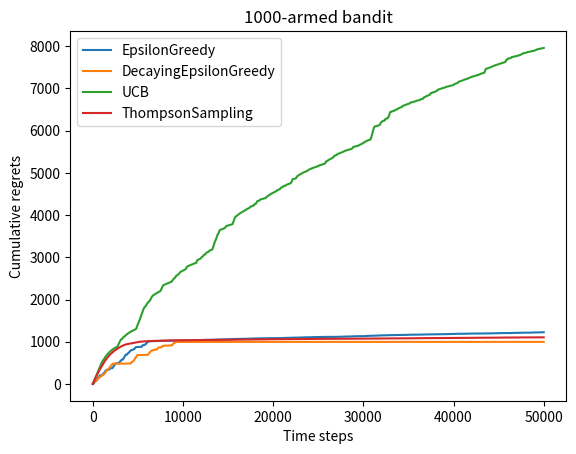

The matplotlib source for this figure:
import numpy as np
import matplotlib.pyplot as plt


class BernoulliBandit:
    """ 伯努利多臂老虎机,输入K表示拉杆个数 """

    def __init__(self, K):
        self.probs = np.random.uniform(size=K)  # 随机生成K个0～1的数,作为拉动每根拉杆的获奖
        # 概率
        self.best_idx = np.argmax(self.probs)  # 获奖概率最大的拉杆
        self.best_prob = self.probs[self.best_idx]  # 最大的获奖概率
        self.K = K

    def step(self, k):
        # 当玩家选择了k号拉杆后,根据拉动该老虎机的k号拉杆获得奖励的概率返回1（获奖）或0（未
        # 获奖）
        if np.random.rand() < self.probs[k]:
            return 1
        else:
            return 0


class Solver:
    """ 多臂老虎机算法基本框架 """

    def __init__(self, bandit):
        self.bandit = bandit
        self.counts = np.zeros(self.bandit.K)  # 每根拉杆的尝试次数
        self.regret = 0.  # 当前步的累积懊悔
        self.actions = []  # 维护一个列表,记录每一步的动作
        self.regrets = []  # 维护一个列表,记录每一步的累积懊悔

    def update_regret(self, k):
        # 计算累积懊悔并保存,k为本次动作选择的拉杆的编号
        self.regret += self.bandit.best_prob - self.bandit.probs[k]
        self.regrets.append(self.regret)

    def run_one_step(self):
        # 返回当前动作选择哪一根拉杆,由每个具体的策略实现
        raise NotImplementedError

    def run(self, num_steps):
        # 运行一定次数,num_steps为总运行次数
        for _ in range(num_steps):
            k = self.run_one_step()
            self.counts[k] += 1
            self.actions.append(k)
            self.update_regret(k)


class EpsilonGreedy(Solver):
    """ epsilon贪婪算法,继承Solver类 """

    def __init__(self, bandit, epsilon=0.01, init_prob=1.0):
        super(EpsilonGreedy, self).__init__(bandit)
        self.epsilon = epsilon
        # 初始化拉动所有拉杆的期望奖励估值
        self.estimates = np.array([init_prob] * self.bandit.K)

    def run_one_step(self):
        if np.random.random() < self.epsilon:
            k = np.random.randint(0, self.bandit.K)  # 随机选择一根拉杆
        else:
            k = np.argmax(self.estimates)  # 选择期望奖励估值最大的拉杆

        r = self.bandit.step(k)  # 得到本次动作的奖励
        self.estimates[k] += 1. / (self.counts[k] + 1) * (r - self.estimates[k])
        return k


class DecayingEpsilonGreedy(Solver):
    """ epsilon值随时间衰减的epsilon-贪婪算法,继承Solver类 """

    def __init__(self, bandit, init_prob=1.0):
        super(DecayingEpsilonGreedy, self).__init__(bandit)
        self.estimates = np.array([init_prob] * self.bandit.K)
        self.total_count = 0

    def run_one_step(self):
        self.total_count += 1
        self.epsilon = (1 / self.total_count)
        if np.random.random() < self.epsilon:  # epsilon值随时间衰减
            k = np.random.randint(0, self.bandit.K)
        else:
            k = np.argmax(self.estimates)

        r = self.bandit.step(k)
        self.estimates[k] += 1. / (self.counts[k] + 1) * (r - self.estimates[k])
        return k


class UCB(Solver):
    """ UCB算法,继承Solver类 """

    def __init__(self, bandit, coef, init_prob=1.0):
        super(UCB, self).__init__(bandit)
        self.estimates = np.array([init_prob] * self.bandit.K)
        self.total_count = 0
        self.coef = coef

    def run_one_step(self):
        self.total_count += 1
        ucb = self.estimates + self.coef * np.sqrt(
            np.log(self.total_count) / (2 * (self.counts + 1)))  # 计算上置信界
        k = np.argmax(ucb)  # 选出上置信界最大的拉杆

        r = self.bandit.step(k)
        self.estimates[k] += 1. / \
                             (self.counts[k] + 1) * (r - self.estimates[k])
        return k


class ThompsonSampling(Solver):
    """ 汤普森采样算法,继承Solver类 """

    def __init__(self, bandit):
        super(ThompsonSampling, self).__init__(bandit)
        self._a = np.ones(self.bandit.K)  # 列表,表示每根拉杆奖励为1的次数
        self._b = np.ones(self.bandit.K)  # 列表,表示每根拉杆奖励为0的次数，初始时刻都设为0

    def run_one_step(self):
        samples = np.random.beta(self._a, self._b)  # 按照Beta分布采样一组奖励样本
        k = np.argmax(samples)  # 选出采样奖励最大的拉杆
        r = self.bandit.step(k)

        self._a[k] += r  # 更新Beta分布的第一个参数
        self._b[k] += (1 - r)  # 更新Beta分布的第二个参数
        return k


def plot_results(solvers, solver_names):
    """生成累积懊悔随时间变化的图像。输入solvers是一个列表,列表中的每个元素是一种特定的策略。
    而solver_names也是一个列表,存储每个策略的名称"""
    for idx, solver in enumerate(solvers):
        time_list = range(len(solver.regrets))
        plt.plot(time_list, solver.regrets, label=solver_names[idx])
    plt.xlabel('Time steps')
    plt.ylabel('Cumulative regrets')
    plt.title('%d-armed bandit' % solvers[0].bandit.K)
    plt.legend()
    plt.show()


if __name__ == "__main__":
    # np.random.seed(0)  # 设定随机种子,使实验具有可重复性
    bandit_10_arm = BernoulliBandit(K=1000)

    epsilon_greedy_solver = EpsilonGreedy(bandit_10_arm)
    epsilon_greedy_solver.run(50000)

    print('epsilon-贪婪算法的累积懊悔为：', epsilon_greedy_solver.regret)
    plot_results([epsilon_greedy_solver], ["EpsilonGreedy"])

    decaying_epsilon_greedy_solver = DecayingEpsilonGreedy(bandit_10_arm)
    decaying_epsilon_greedy_solver.run(50000)

    print('epsilon值衰减的贪婪算法的累积懊悔为：', decaying_epsilon_greedy_solver.regret)
    plot_results([decaying_epsilon_greedy_solver], ["DecayingEpsilonGreedy"])

    UCB_solver = UCB(bandit_10_arm, coef=1)
    UCB_solver.run(50000)

    print('上置信界算法的累积懊悔为：', UCB_solver.regret)
    plot_results([UCB_solver], ["UCB"])

    thompson_sampling_solver = ThompsonSampling(bandit_10_arm)
    thompson_sampling_solver.run(50000)

    print('汤普森采样算法的累积懊悔为：', thompson_sampling_solver.regret)
    plot_results([thompson_sampling_solver], ["ThompsonSampling"])
